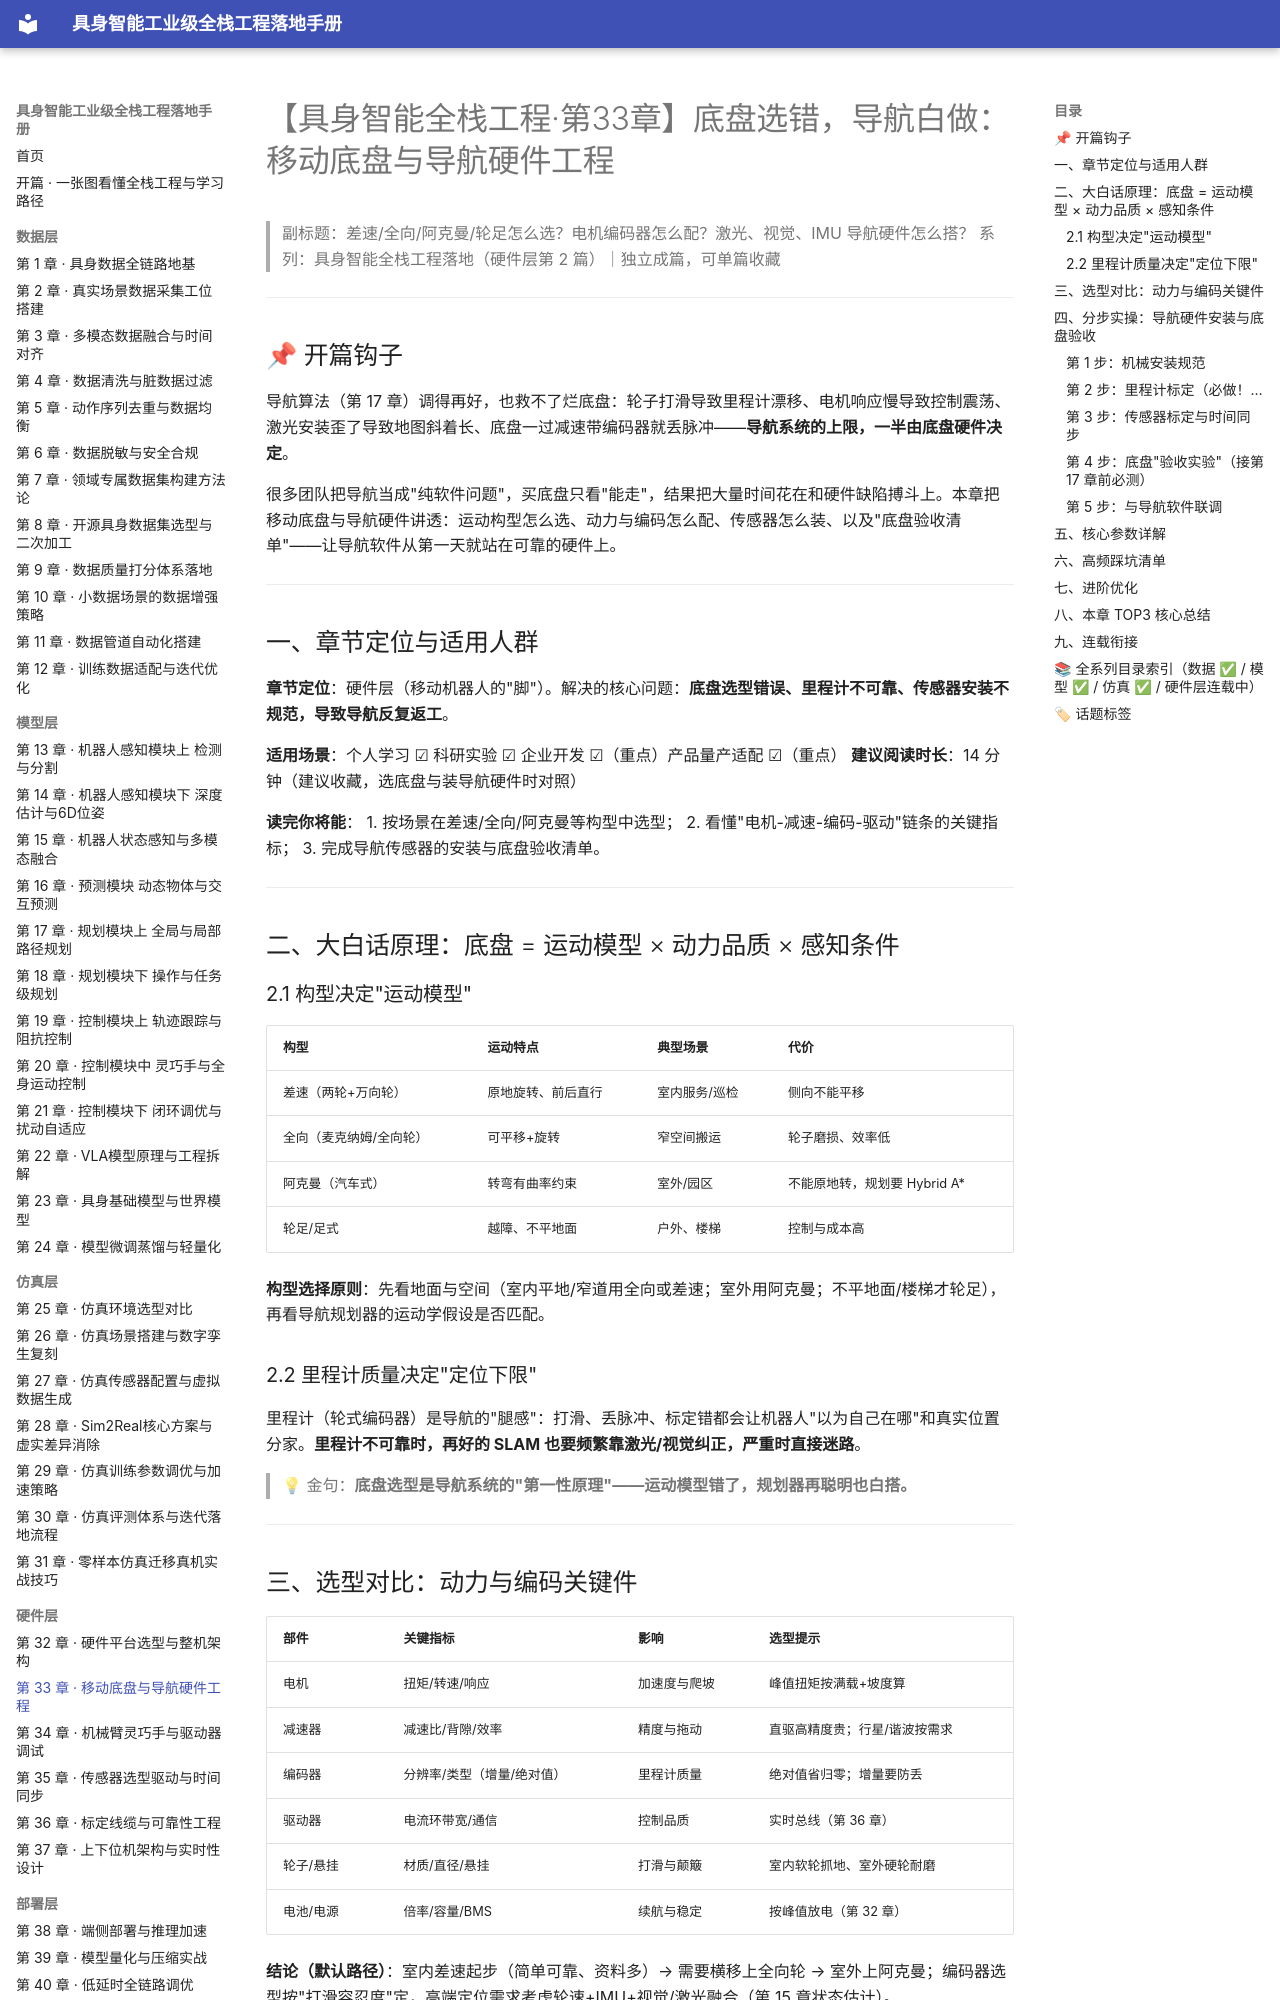

repository: fenglinxin/embodied-ai-fullstack-handbook · page: hardware-layer/第33章-移动底盘与导航硬件工程/index.html · generator: mkdocs

# 【具身智能全栈工程·第33章】底盘选错，导航白做：移动底盘与导航硬件工程

> 副标题：差速/全向/阿克曼/轮足怎么选？电机编码器怎么配？激光、视觉、IMU 导航硬件怎么搭？
> 系列：具身智能全栈工程落地（硬件层第 2 篇）｜独立成篇，可单篇收藏

---

## 📌 开篇钩子

导航算法（第 17 章）调得再好，也救不了烂底盘：轮子打滑导致里程计漂移、电机响应慢导致控制震荡、激光安装歪了导致地图斜着长、底盘一过减速带编码器就丢脉冲——**导航系统的上限，一半由底盘硬件决定**。

很多团队把导航当成"纯软件问题"，买底盘只看"能走"，结果把大量时间花在和硬件缺陷搏斗上。本章把移动底盘与导航硬件讲透：运动构型怎么选、动力与编码怎么配、传感器怎么装、以及"底盘验收清单"——让导航软件从第一天就站在可靠的硬件上。

---

## 一、章节定位与适用人群

**章节定位**：硬件层（移动机器人的"脚"）。解决的核心问题：**底盘选型错误、里程计不可靠、传感器安装不规范，导致导航反复返工**。

**适用场景**：个人学习 ☑ 科研实验 ☑ 企业开发 ☑（重点）产品量产适配 ☑（重点）
**建议阅读时长**：14 分钟（建议收藏，选底盘与装导航硬件时对照）

**读完你将能**：
1. 按场景在差速/全向/阿克曼等构型中选型；
2. 看懂"电机-减速-编码-驱动"链条的关键指标；
3. 完成导航传感器的安装与底盘验收清单。

---

## 二、大白话原理：底盘 = 运动模型 × 动力品质 × 感知条件

### 2.1 构型决定"运动模型"

| 构型 | 运动特点 | 典型场景 | 代价 |
| --- | --- | --- | --- |
| 差速（两轮+万向轮） | 原地旋转、前后直行 | 室内服务/巡检 | 侧向不能平移 |
| 全向（麦克纳姆/全向轮） | 可平移+旋转 | 窄空间搬运 | 轮子磨损、效率低 |
| 阿克曼（汽车式） | 转弯有曲率约束 | 室外/园区 | 不能原地转，规划要 Hybrid A* |
| 轮足/足式 | 越障、不平地面 | 户外、楼梯 | 控制与成本高 |

**构型选择原则**：先看地面与空间（室内平地/窄道用全向或差速；室外用阿克曼；不平地面/楼梯才轮足），再看导航规划器的运动学假设是否匹配。

### 2.2 里程计质量决定"定位下限"

里程计（轮式编码器）是导航的"腿感"：打滑、丢脉冲、标定错都会让机器人"以为自己在哪"和真实位置分家。**里程计不可靠时，再好的 SLAM 也要频繁靠激光/视觉纠正，严重时直接迷路**。

> 💡 金句：**底盘选型是导航系统的"第一性原理"——运动模型错了，规划器再聪明也白搭。**

---
